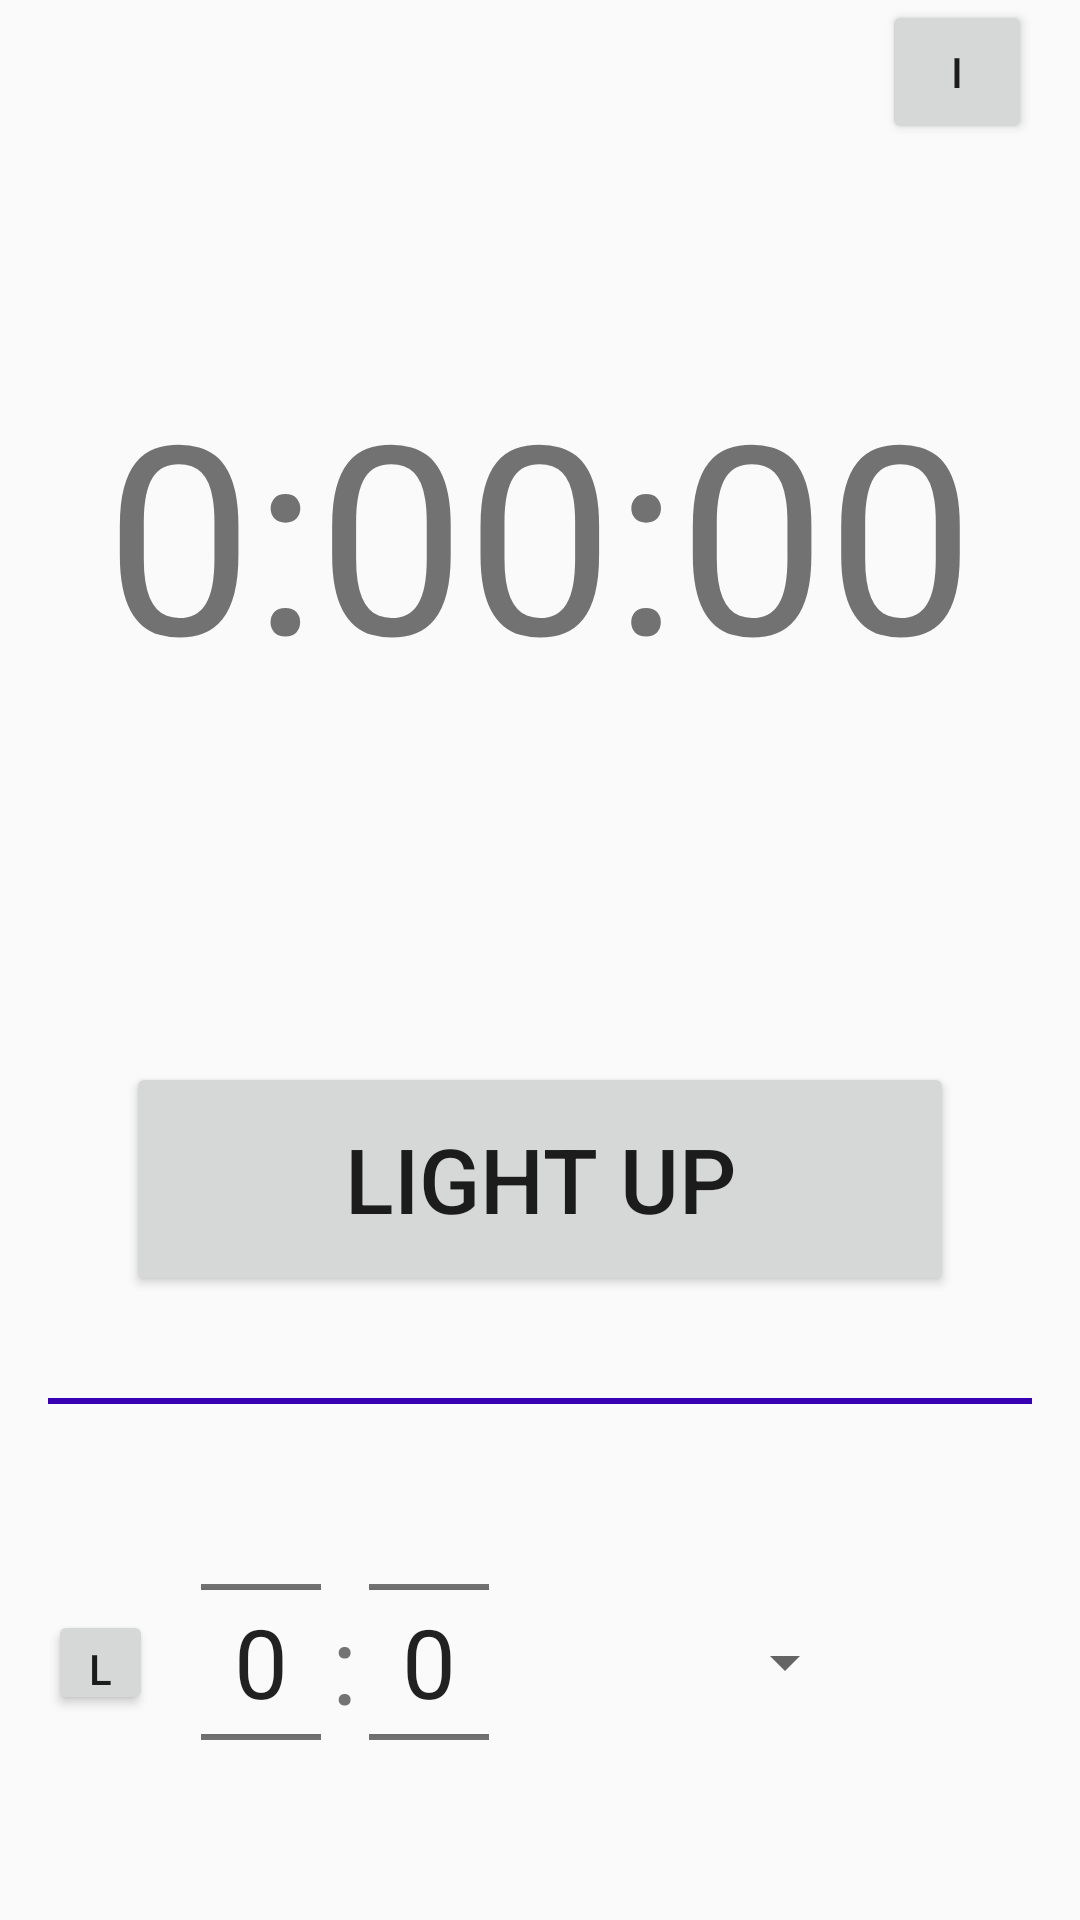

This screen was rendered from an Android layout file. Write that file and the resources it references.
<!-- AndroidManifest.xml: application theme AppTheme -->
<!-- res/layout/activity_main.xml -->
<?xml version="1.0" encoding="utf-8"?>
<android.support.constraint.ConstraintLayout xmlns:android="http://schemas.android.com/apk/res/android"
    xmlns:tools="http://schemas.android.com/tools"
    android:layout_width="match_parent"
    android:layout_height="match_parent"
    xmlns:app="http://schemas.android.com/apk/res-auto"
    tools:context=".MainActivity">
    <Button
        android:id="@+id/btn_info"
        android:layout_width="50dp"
        android:layout_height="wrap_content"
        android:layout_margin="16dp"
        android:text="i"
        app:layout_constraintRight_toRightOf="parent"/>
    <TextView
        android:id="@+id/timer"
        android:layout_width="wrap_content"
        android:layout_height="wrap_content"
        android:text="0:00:00"
        android:textSize="88sp"
        app:layout_constraintLeft_toLeftOf="parent"
        app:layout_constraintRight_toRightOf="parent"
        app:layout_constraintTop_toTopOf="parent"
        app:layout_constraintBottom_toTopOf="@id/btn_light_up"/>

    <Button
        android:id="@+id/btn_light_up"
        android:layout_width="276dp"
        android:layout_height="78dp"
        android:layout_marginBottom="34dp"
        android:text="Light Up"
        android:textSize="30sp"
        app:layout_constraintLeft_toLeftOf="parent"
        app:layout_constraintRight_toRightOf="parent"
        app:layout_constraintBottom_toTopOf="@+id/divider"/>

    <TextView
        android:id="@+id/divider"
        android:layout_width="match_parent"
        android:layout_height="2dp"
        android:layout_marginTop="16dp"
        android:layout_marginBottom="16dp"
        android:layout_marginStart="16dp"
        android:layout_marginEnd="16dp"
        android:background="@color/colorPrimaryDark"
        app:layout_constraintBottom_toTopOf="@+id/nbp_hour"/>

    <Button
        android:id="@+id/btn_lock_number_pickers"
        android:layout_width="35dp"
        android:layout_height="35dp"
        android:layout_margin="16dp"
        android:text="L"
        app:layout_constraintLeft_toLeftOf="parent"
        app:layout_constraintTop_toTopOf="@+id/nbp_hour"
        app:layout_constraintBottom_toBottomOf="@+id/nbp_hour"/>

    <NumberPicker
        android:theme="@style/numberPickerStyle"
        android:id="@+id/nbp_hour"
        android:layout_width="40dp"
        android:layout_height="140dp"
        android:layout_marginTop="16dp"
        android:layout_marginBottom="16dp"
        android:layout_marginStart="16dp"
        android:layout_marginEnd="16dp"
        app:layout_constraintLeft_toRightOf="@+id/btn_lock_number_pickers"
        app:layout_constraintBottom_toBottomOf="parent" />

    <TextView
        android:layout_width="wrap_content"
        android:layout_height="wrap_content"
        android:text=":"
        android:textSize="36sp"
        app:layout_constraintLeft_toRightOf="@+id/nbp_hour"
        app:layout_constraintRight_toLeftOf="@id/nbp_minute"
        app:layout_constraintTop_toTopOf="@+id/nbp_hour"
        app:layout_constraintBottom_toBottomOf="@+id/nbp_hour"/>

    <NumberPicker
        android:theme="@style/numberPickerStyle"
        android:id="@+id/nbp_minute"
        android:layout_width="40dp"
        android:layout_height="140dp"
        android:layout_marginTop="16dp"
        android:layout_marginBottom="16dp"
        android:layout_marginStart="16dp"
        android:layout_marginEnd="16dp"
        app:layout_constraintLeft_toRightOf="@+id/nbp_hour"
        app:layout_constraintBottom_toBottomOf="parent" />

    <Spinner
        android:id="@+id/spn_locations"
        android:layout_width="wrap_content"
        android:layout_height="wrap_content"
        android:layout_marginTop="16dp"
        android:layout_marginBottom="16dp"
        android:layout_marginStart="16dp"
        android:layout_marginEnd="16dp"
        app:layout_constraintLeft_toRightOf="@id/nbp_minute"
        app:layout_constraintRight_toRightOf="parent"
        app:layout_constraintTop_toTopOf="@+id/nbp_minute"
        app:layout_constraintBottom_toBottomOf="@+id/nbp_minute"/>

</android.support.constraint.ConstraintLayout>
<!-- resources referenced by this layout -->
<resources>
  <style name="numberPickerStyle" parent="Theme.AppCompat.Light.NoActionBar">
          <item name="android:textSize">32sp</item>
      </style>
  <style name="AppTheme" parent="Theme.AppCompat.Light.NoActionBar">
          
          <item name="colorPrimary">@color/colorPrimary</item>
          <item name="colorPrimaryDark">@color/colorPrimaryDark</item>
          <item name="colorAccent">@color/colorAccent</item>
  
          <item name="android:spinnerItemStyle">@style/spinnerItemStyle</item>
          <item name="android:spinnerDropDownItemStyle">@style/spinnerDropDownItemStyle</item>
          <item name="android:dropDownListViewStyle">@style/spinnerDropDownList</item>
      </style>
  <style name="spinnerItemStyle">
          <item name="android:paddingTop">0dp</item>
          <item name="android:paddingBottom">0dp</item>
          <item name="android:paddingRight">16dp</item>
          <item name="android:paddingLeft">0dp</item>
          <item name="android:gravity">center_horizontal</item>
          <item name="android:textSize">32sp</item>
      </style>
  <style name="spinnerDropDownItemStyle">
          <item name="android:paddingTop">12dp</item>
          <item name="android:paddingBottom">0dp</item>
          <item name="android:paddingRight">0dp</item>
          <item name="android:paddingLeft">12dp</item>
          <item name="android:textSize">24sp</item>
      </style>
  <style name="spinnerDropDownList">
          <item name="android:paddingRight">12dp</item>
          <item name="android:paddingLeft">12dp</item>
          <item name="android:divider">#d1d1d1</item>
          <item name="android:dividerHeight">0.5dp</item>
      </style>
  <!-- not gathered from this repository: default colours our renderer supplied (Android Studio template values) -->
  <color name="colorPrimary">#FF6200EE</color>
  <color name="colorPrimaryDark">#FF3700B3</color>
  <color name="colorAccent">#FF03DAC5</color>
</resources>
